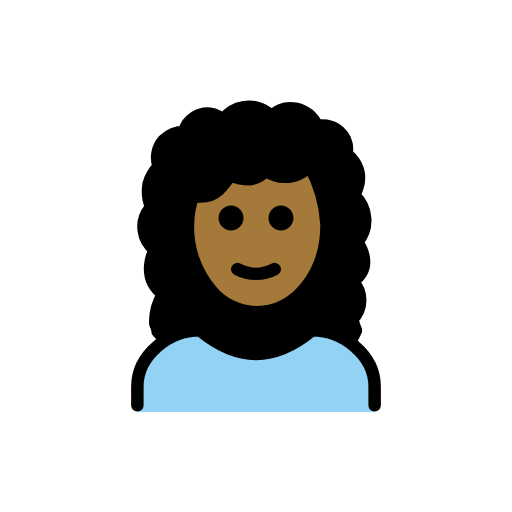
t = 0.00 s
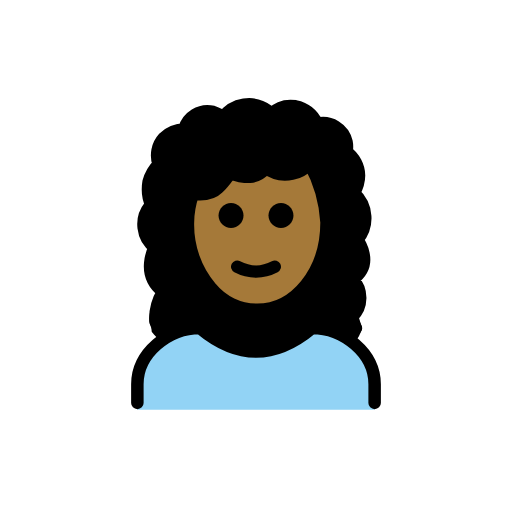
t = 0.48 s
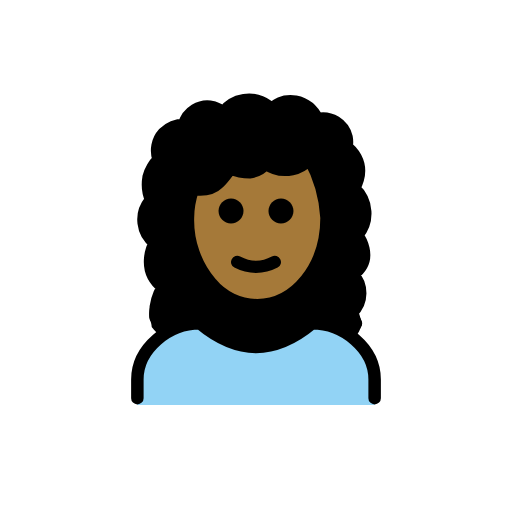
t = 1.43 s
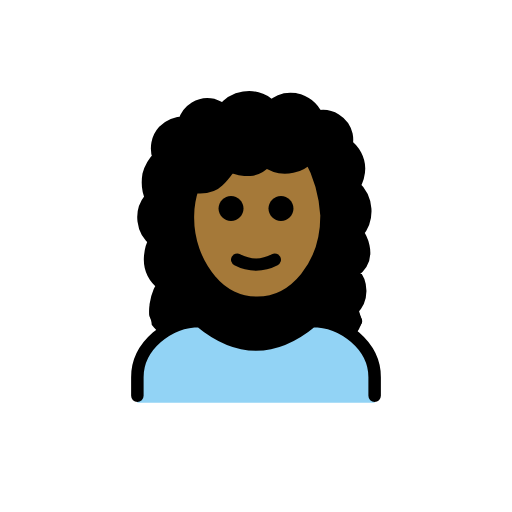
t = 1.90 s
t = 2.38 s: frame unchanged from t = 1.43 s, image omitted
t = 3.33 s: frame unchanged from t = 0.48 s, image omitted

The animated SVG that drew these frames (rendered in a browser with its animation timeline set to each time). Animation: 1 SMIL element (animateTransform=1); one cycle of 3.80 s, repeats indefinitely.

<?xml version='1.0' encoding='utf-8'?>
<svg xmlns="http://www.w3.org/2000/svg" id="emoji" viewBox="-5 -5 82 82" width="200" height="200" role="img">
  <title>OpenMoji: woman: medium-dark skin tone, curly hair</title><g><g id="hair">
    <path fill="#000000" d="M19,47.2c-0.1-0.6-0.1-1.2,0-1.7c0.4-1.3,1.1-2.4,2.1-3.3c-3.7-2.9-0.9-7.1-0.9-7.1 c-3.4-2.8-1.1-7.2-1.1-7.2c-1.1-2.1-0.6-4.7,1.3-6.2c-0.2-0.9-0.1-1.9,0.2-2.7c0.7-1.3,2.1-2.2,3.6-2.3c0.9-2.5,3.7-3.7,6.2-2.7 c0.1,0.1,0.3,0.1,0.4,0.2c1.7-2.3,4.9-2.8,7.2-1.1c0.2,0.2,0.4,0.3,0.6,0.5c1-1,2.4-1.4,3.8-1.2c1.5,0.3,2.8,1.3,3.5,2.8 c2.1-0.5,4.2,0.8,4.7,2.9c0.1,0.5,0.1,1,0,1.6c0,0,3.5,2.3,1.2,6.6c2.2,2,2.4,5.3,0.5,7.5c0,0,2.9,3.7-0.7,6.3 c1.2,1.8,1.5,4.1,0.9,6.2L53,48c-0.1,0.4-0.3,0.8-0.5,1.2c-3.2,6.5-15.4,6.2-17.4,6.1c-10.6-0.5-15.4-6.2-15.8-6.8 C19.3,48,19.1,47.6,19,47.2z" />
  </g>
  <g id="skin">
    <path fill="#a57939" d="M44.1,21.5c-0.7,0.8-1.5,1.4-2.5,1.7c-1.2,0.4-2.6,0.3-3.8-0.2c-0.8,0.4-1.6,0.5-2.5,0.6 c-1.2,0-1.7-0.4-2.6-0.2c-1.1,0.2-1.5,1-2.3,1.6c-1.5,1.1-3.2,1.8-5,2c-0.3,1.3-0.5,2.7-0.5,4c0,7.7,4.9,14,11,14s11-6.3,11-14 C47,27.6,46,24.3,44.1,21.5z" />
  </g>
  <g id="color">
    <path fill="#92D3F5" d="M17,61v-4c0-5,5-9,10-9c6,5,12,5,18,0c5,0,10,4,10,9v4" />
  </g>
  <g id="line">
    <path fill="none" stroke="#000000" stroke-linecap="round" stroke-linejoin="round" stroke-width="2" d="M17,59.9v-3c0-5,5-9,10-9 c6,5,12,5,18,0c5,0,10,4,10,9v3" />
    <path d="M42,29.9c0,1.1-0.9,2-2,2s-2-0.9-2-2s0.9-2,2-2S42,28.8,42,29.9" />
    <path d="M34,29.9c0,1.1-0.9,2-2,2c-1.1,0-2-0.9-2-2s0.9-2,2-2C33.1,27.9,34,28.8,34,29.9" />
    <path fill="none" stroke="#000000" stroke-linecap="round" stroke-linejoin="round" stroke-width="2" d="M33,38.1c1.9,1,4.1,1,6,0" />
    <path fill="none" stroke="#000000" stroke-linecap="round" stroke-linejoin="round" stroke-width="2" d="M28.8,41.5 c-2.5-2.9-3.8-6.7-3.7-10.5c0-1.6,0.3-3.1,0.8-4.6c2.2,0.3,3.4-0.3,4-0.9c0.8-0.7,1.4-1.6,2-2.4c1,0.4,2,0.6,3.1,0.6 c1-0.1,1.9-0.6,2.6-1.4c1.2,0.9,2.7,1.2,4.2,0.9c1.1-0.2,2-0.8,2.8-1.6c1.6,2.9,2.5,6.1,2.7,9.4c0,8-5.1,14-11.1,14 C33.3,45,30.6,43.7,28.8,41.5z" />
    <path fill="none" stroke="#000000" stroke-linecap="round" stroke-linejoin="round" stroke-width="2" d="M19.9,46.9 c-0.1-1.7,0.3-3.3,1.2-4.8c-3.7-2.9-1.3-7.1-1.3-7.1c-2.1-1.6-2.4-4.6-0.8-6.6c0.1-0.1,0.2-0.2,0.2-0.3c-0.5-1.1-0.6-2.4-0.4-3.6 c0.3-1.1,0.8-2,1.6-2.8c-0.5-1.5-0.2-3.1,0.8-4.2c0.9-0.9,2.1-1.4,3.3-1.4c0.5-2,2.6-3.3,4.6-2.8c0.6,0.2,1.2,0.5,1.6,0.9 c1.7-2.3,4.9-2.8,7.2-1.1c0.2,0.2,0.4,0.3,0.6,0.5c1-1,2.4-1.4,3.8-1.2c1.5,0.3,2.8,1.3,3.5,2.8c2.1-0.5,4.2,0.8,4.7,2.9 c0.1,0.5,0.1,1,0,1.6c0,0,3.5,2.3,1.2,6.6c2.2,2,2.4,5.3,0.5,7.5c0,0,2.9,3.7-0.7,6.3c1.6,1.7,1.6,4.4-0.1,6 c-0.1,0.1-0.1,0.1-0.2,0.2l0.8,1.6" />
  </g>
<animateTransform attributeName="transform" type="translate" values="0 0;0 -1.5;0 0" dur="3.8s" repeatCount="indefinite" /></g></svg>
